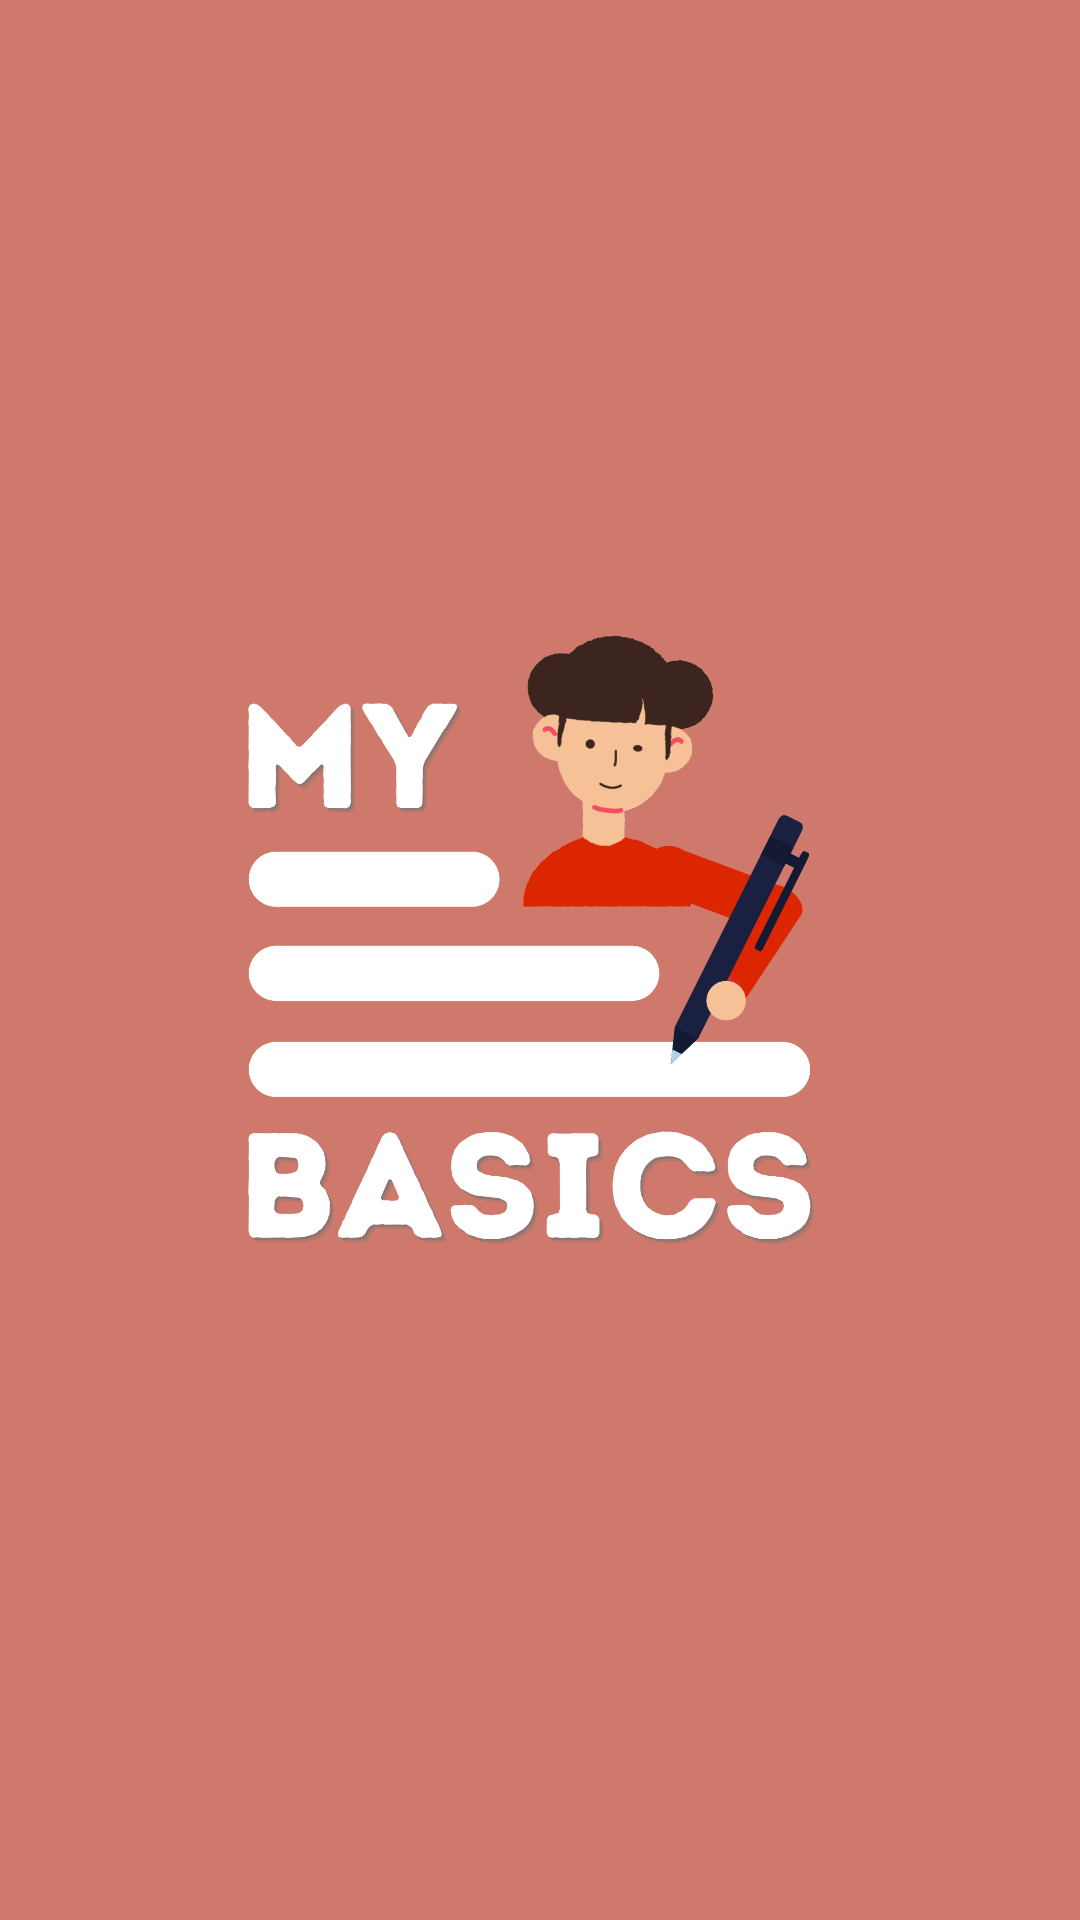

Android layout source for this screen:
<!-- AndroidManifest.xml: application theme Theme.MyBasics -->
<!-- res/layout/activity_splash_screen.xml -->
<?xml version="1.0" encoding="utf-8"?>
<androidx.constraintlayout.widget.ConstraintLayout xmlns:android="http://schemas.android.com/apk/res/android"
    xmlns:app="http://schemas.android.com/apk/res-auto"
    xmlns:tools="http://schemas.android.com/tools"
    android:layout_width="match_parent"
    android:layout_height="match_parent"
    tools:context=".activities.SplashScreen"
    android:background="?attr/colorPrimary">
    <ImageView
        android:layout_width="wrap_content"
        android:layout_height="wrap_content"
        app:layout_constraintTop_toTopOf="parent"
        app:layout_constraintBottom_toBottomOf="parent"
        app:layout_constraintStart_toStartOf="parent"
        app:layout_constraintEnd_toEndOf="parent"
        android:src="@drawable/logo_splash"
        android:scaleType="centerInside"
        android:scaleX="0.7"
        android:scaleY="0.7"
        android:contentDescription="@string/logo_description"
        />
</androidx.constraintlayout.widget.ConstraintLayout>
<!-- resources referenced by this layout -->
<resources>
  <!-- drawable logo_splash: png bitmap (drawable, 138916 bytes) -->
  <string name="logo_description">MyBasics Logo</string>
  <style name="Theme.MyBasics" parent="Theme.MaterialComponents.DayNight.NoActionBar">
          
          <item name="colorPrimary">@color/newyork_pink</item>
          <item name="colorPrimaryVariant">@color/champagne</item>
          <item name="colorOnPrimary">@color/white</item>
          <item name="colorPrimarySurface">@color/white</item>
          <item name="colorOnPrimarySurface">@color/black_coral</item>
          
          <item name="colorSecondary">@color/desert_sand</item>
          <item name="colorSecondaryVariant">@color/desert_sand</item>
          <item name="colorOnSecondary">@color/white</item>
          
          <item name="android:statusBarColor" tools:targetApi="l">?attr/colorPrimary</item>
          
          <item name="cardBackgroundColor">?attr/colorPrimaryVariant</item>
      </style>
  <color name="newyork_pink">#CE796B</color>
  <color name="champagne">#F3DECE </color>
  <color name="white">#FFFFFFFF</color>
  <color name="black_coral">#4C5C6B</color>
  <color name="desert_sand">#EBC0AB </color>
</resources>
